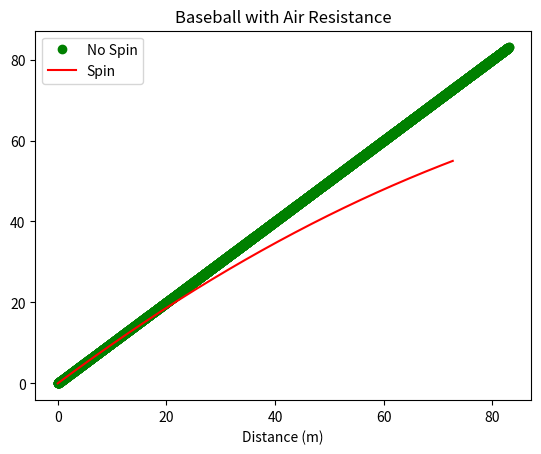
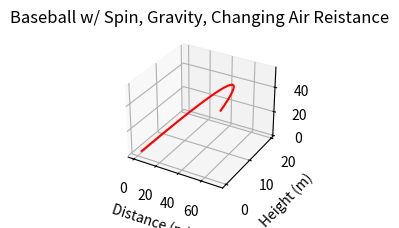

Reproduce these figures in Python, in order.
# -*- coding: utf-8 -*-
"""
Created on Sat Nov 24 19:42:23 2018

@author: jessi
"""

#Jessica Pietrowski
#Final project:  baseball with spin
#We will need to account for air resistance as well as the spin

import numpy as np
import matplotlib.pyplot as plt
from mpl_toolkits.mplot3d import Axes3D

#To begin:  define some constants

x = 0.0 #initial horizontal position in meters
y = 1.5 #initial vertical position in meters
z = 0.0
vx = 20.0 #initial velocity in the x direction in m/s
vy = 20.0 #initial y velocity in the y direction in m/s
vz = 20.0 #initial z velocity in the z direction in m/s
g = -9.81 #acceleration due to gravity in m/s**2
t = 0.0 #initial time in seconds
dt = 0.001 #time increment to change by
xlist =[x] #list of x values including initial position
ylist = [y] #list of y values including initial position
zlist = [z] #list of z values including initial position

#Air resistance
while y > 0 or t == 0:
    m = 0.145 #mass in kilograms
    theta = (50*np.pi)/180
    x += vx * dt #new x
    y += vy * dt #new y
    z += vz * dt
    xlist.append(x) #new list for x
    ylist.append(y) #new list for y
    zlist.append(z)
    t += dt #changing time value
    v = (vx**2 + vy**2 + vz**2)**0.5 #total velocity in m/s
    Fdrag = m*(-0.00004*(v**2)) #Define the drag force
    Fx = Fdrag*np.cos(theta) #Drag force in the x direction
    Fy = Fdrag*np.sin(theta) #Drag force in the y direction
    vy += (g * dt) + (Fy * dt) #appending the value of y-velocity
    vx += -Fx * dt #appending the value of x-velocity
    
print('Distance', x)
plt.figure(1)
plt.plot(xlist,zlist,'go',label='No Spin')
plt.xlabel('Distance (m)')
plt.title('Baseball with Air Resistance')
plt.legend()


#Now to try and account for the spin
#I'm also trying to factor in gravity and changing altitude
#We need to define a new force, Fm, which will be the spin-dependent force

x = 0.0 #initial horizontal position in meters
y = 1.5 #initial vertical position in meters
z = 0.0
vx = 20.0 #initial velocity in the x direction in m/s
vy = 20.0 #initial y velocity in the y direction in m/s
vz = 20.0 #initial z velocity in the z direction in m/s
M = 5.974*(10**24) #mass of the Earth in kilograms
G = -6.674*(10**-11) #gravitational constant
r = 6.374*(10**6) #radius of the earth in meters
g = -9.81 #acceleration due to gravity in m/s**2
w = 2200 #rotational speed of the baseball in revolutions/min
t = 0.0 #initial time in seconds
dt = 0.001 #time increment to change by
S = 6.1*(10**-5) #Spin coefficient, keeping in mind that the textbook says S/m is approximately 4.1 * 10**-4
xlist =[x] #list of x values including initial position
ylist = [y] #list of y values including initial position
zlist = [z] #list of z values including initial position

while y > 0 or t == 0: #Nothing in this section is being registerd as 'defined'
    m = 0.145 #mass in kilograms
    theta = (np.arctan(vy/vx))*np.pi/180
    x += vx * dt #new x
    y += vy * dt #new y
    h = y #altitude with respect to the sea level in meters
    xlist.append(x) #new list for x
    ylist.append(y) #new list for y
    t += dt #changing time value
    v = (vx**2 + vy**2 + vz**2)**0.5 #total velocity in m/s
    Fdrag = (m*(-0.00004*(v**2)))*((1-((2.2*(10**-5))*h))**2.5) #drag force
    Fx = Fdrag*np.cos(theta) #Force in the x direction
    Fy = Fdrag*np.sin(theta) + ((G*m*M)/((y+r)**2)) #force in the y direction
    Fm = S*w*vx #The spin force, only present in the x-direction
    vy += (g * dt) + (Fy * dt) #new y velocity
    vx += -Fx * dt #new x velocity
    vz += -Fm*dt #add in the effect of spin
    z += vz * dt #append z a final time
    zlist.append(z)
    
plt.figure(1)
plt.plot(xlist,zlist,'r-',label='Spin')
plt.legend()

fig = plt.figure(2)
ax = fig.add_subplot(222,projection='3d')
ax.plot(xlist,ylist,zlist,'r-')
print('Distance',x)
print('Z direction', z)
plt.xlabel('Distance (m)')
plt.ylabel('Height (m)')
plt.title('Baseball w/ Spin, Gravity, Changing Air Reistance')




